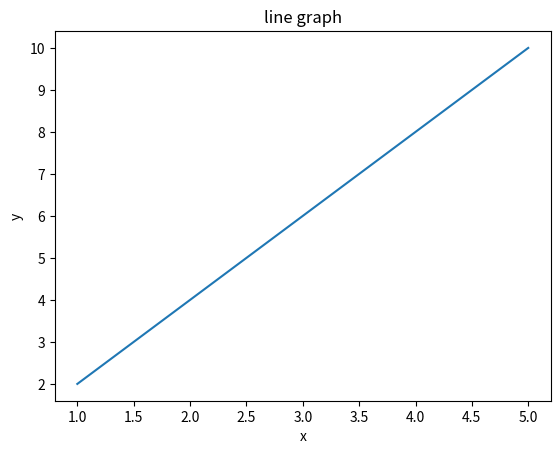

Write the Python code that produced this figure.
import matplotlib.pyplot as plt

x = [1,2,3,4,5]
y = [2,4,6,8,10]

print('X축: 1~5')
print('Y축: 2~10')
line = plt.plot(x,y)
plt.title("line graph")
plt.xlabel("x")
plt.ylabel("y")
plt.grid = True
plt.show()